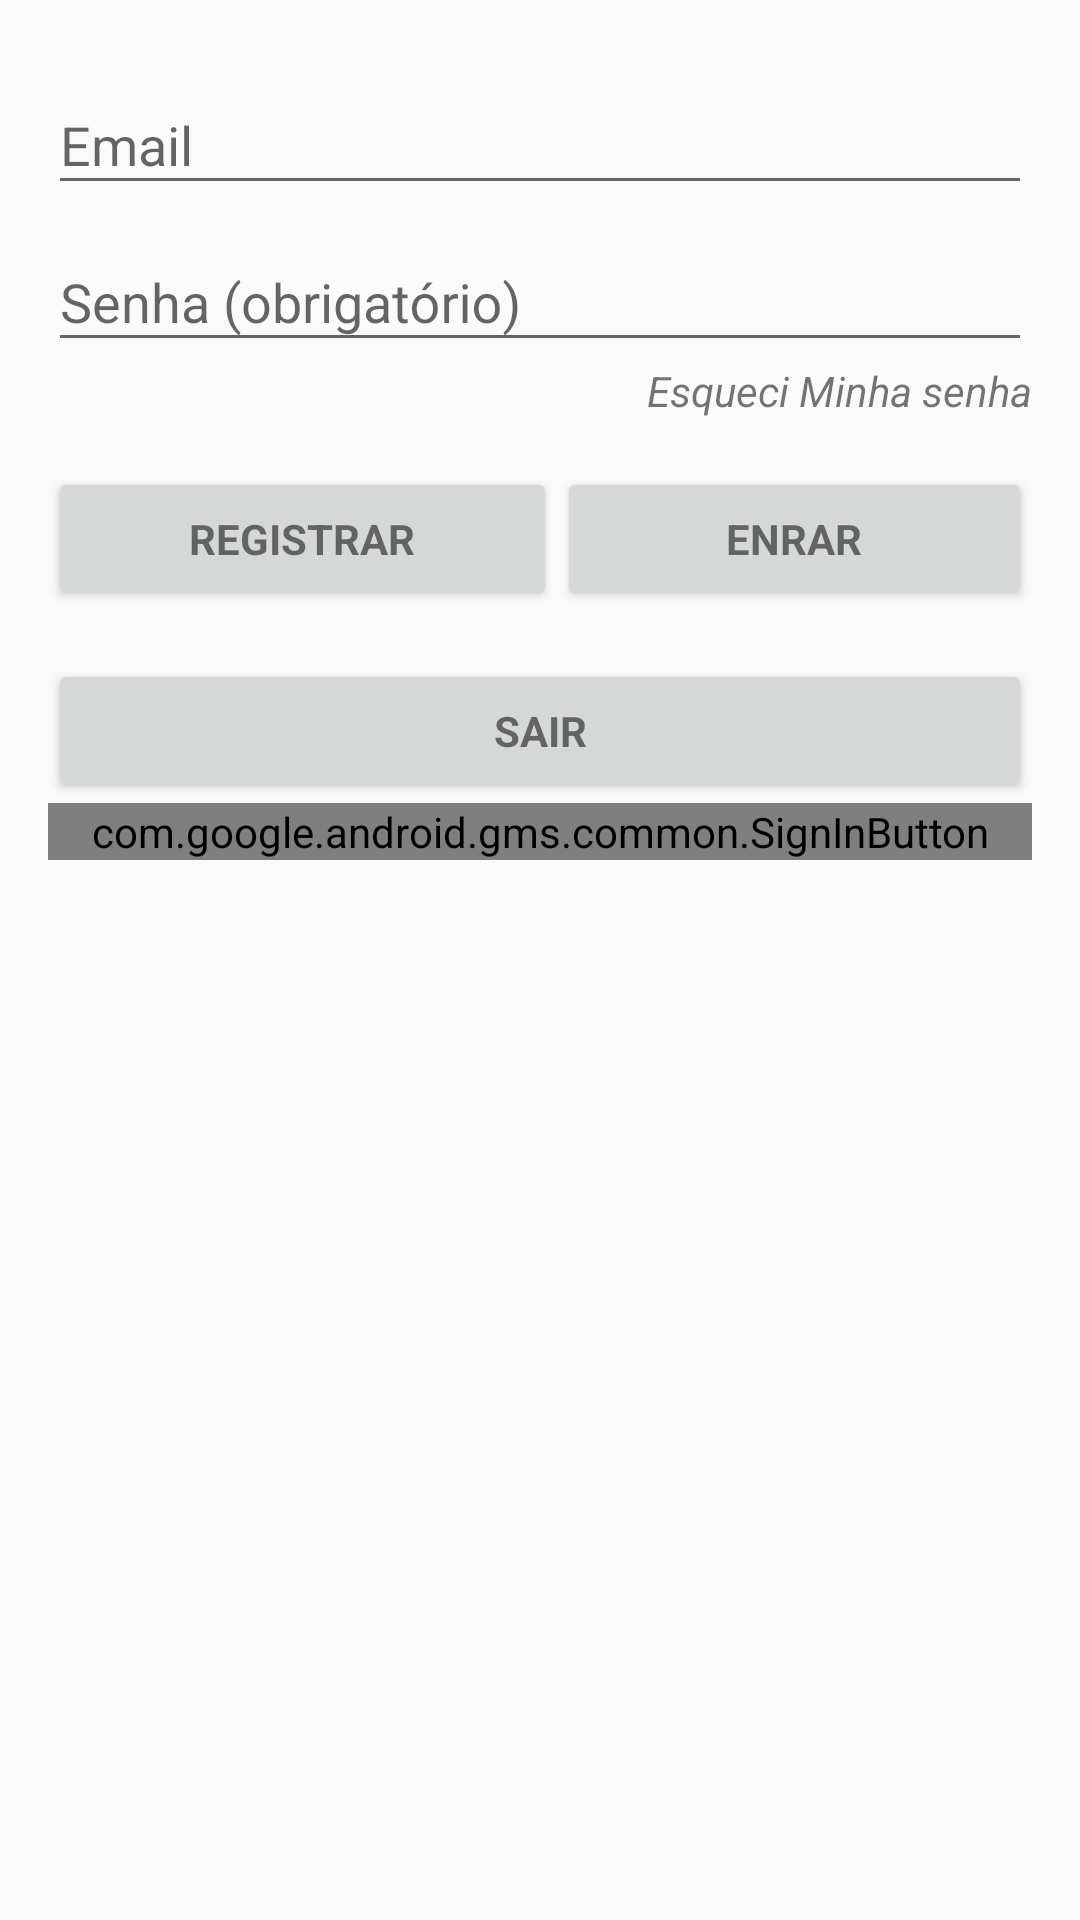

Produce the Android XML layout that renders to this screen, including the resource entries it uses.
<!-- AndroidManifest.xml: application theme AppTheme -->
<!-- res/layout/activity_login.xml -->
<LinearLayout xmlns:android="http://schemas.android.com/apk/res/android"
    xmlns:tools="http://schemas.android.com/tools"
    android:layout_width="match_parent"
    android:layout_height="match_parent"
    android:gravity="center_horizontal"
    android:orientation="vertical"
    android:paddingBottom="@dimen/activity_vertical_margin"
    android:paddingLeft="@dimen/activity_horizontal_margin"
    android:paddingRight="@dimen/activity_horizontal_margin"
    android:paddingTop="@dimen/activity_vertical_margin"
    tools:context="tech.linard.android.unleash.activities.LoginActivity">

    
    <ProgressBar
        android:id="@+id/login_progress"
        style="?android:attr/progressBarStyleLarge"
        android:layout_width="wrap_content"
        android:layout_height="wrap_content"
        android:layout_marginBottom="8dp"
        android:visibility="gone" />

    <ScrollView
        android:id="@+id/login_form"
        android:layout_width="match_parent"
        android:layout_height="match_parent">

        <LinearLayout
            android:id="@+id/email_login_form"
            android:layout_width="match_parent"
            android:layout_height="wrap_content"
            android:orientation="vertical">

            <android.support.design.widget.TextInputLayout
                android:layout_width="match_parent"
                android:layout_height="wrap_content">

                <AutoCompleteTextView
                    android:id="@+id/email"
                    android:layout_width="match_parent"
                    android:layout_height="wrap_content"
                    android:hint="@string/prompt_email"
                    android:inputType="textEmailAddress"
                    android:maxLines="1"
                    android:singleLine="true" />

            </android.support.design.widget.TextInputLayout>

            <android.support.design.widget.TextInputLayout
                android:layout_width="match_parent"
                android:layout_height="wrap_content">

                <EditText
                    android:id="@+id/password"
                    android:layout_width="match_parent"
                    android:layout_height="wrap_content"
                    android:hint="@string/prompt_password"
                    android:imeActionId="6"
                    android:imeActionLabel="@string/action_sign_in_short"
                    android:imeOptions="actionUnspecified"
                    android:inputType="textPassword"
                    android:maxLines="1"
                    android:singleLine="true" />

                <TextView
                    android:id="@+id/recover"
                    android:layout_width="wrap_content"
                    android:layout_height="wrap_content"
                    android:layout_gravity="end"
                    android:autoLink="web"
                    android:linksClickable="false"
                    android:text="@string/esqueci_minha_senha"
                    android:textStyle="italic" />

            </android.support.design.widget.TextInputLayout>

            <LinearLayout
                android:layout_gravity="center_horizontal"
                android:orientation="horizontal"
                android:layout_width="match_parent"
                android:layout_height="wrap_content">

                <Button
                    android:layout_weight="1
"
                    android:id="@+id/email_sign_in_button"
                    style="?android:textAppearanceSmall"
                    android:layout_width="wrap_content"
                    android:layout_height="wrap_content"
                    android:layout_marginTop="16dp"
                    android:text="@string/action_sign_in"
                    android:textStyle="bold" />

                <Button
                    android:layout_weight="1"
                    android:id="@+id/email_log_in"
                    style="?android:textAppearanceSmall"
                    android:layout_width="wrap_content"
                    android:layout_height="wrap_content"
                    android:layout_marginTop="16dp"
                    android:text="@string/action_log_in"
                    android:textStyle="bold" />


            </LinearLayout>

            <Button
                android:id="@+id/email_log_out"
                style="?android:textAppearanceSmall"
                android:layout_width="match_parent"
                android:layout_height="wrap_content"
                android:layout_marginTop="16dp"
                android:text="@string/action_log_out"
                android:textStyle="bold" />

            <com.google.android.gms.common.SignInButton
            android:id="@+id/google_sign_in_button"
            android:layout_width="match_parent"
            android:layout_height="wrap_content" />

        </LinearLayout>
    </ScrollView>
</LinearLayout>
<!-- resources referenced by this layout -->
<resources>
  <dimen name="activity_horizontal_margin">16dp</dimen>
  <dimen name="activity_vertical_margin">16dp</dimen>
  <string name="action_log_in">Enrar</string>
  <string name="action_log_out">Sair</string>
  <string name="action_sign_in">Registrar</string>
  <string name="action_sign_in_short">Entrar</string>
  <string name="esqueci_minha_senha">Esqueci Minha senha</string>
  <string name="prompt_email">Email</string>
  <string name="prompt_password">Senha (obrigatório)</string>
  <style name="AppTheme" parent="Theme.AppCompat.Light.DarkActionBar">
          
          <item name="colorPrimary">@color/primary</item>
          <item name="colorPrimaryDark">@color/primary_dark</item>
          <item name="colorAccent">@color/accent</item>
      </style>
  <color name="primary">#FF9800</color>
  <color name="primary_dark">#F57C00</color>
  <color name="accent">#03A9F4</color>
</resources>
